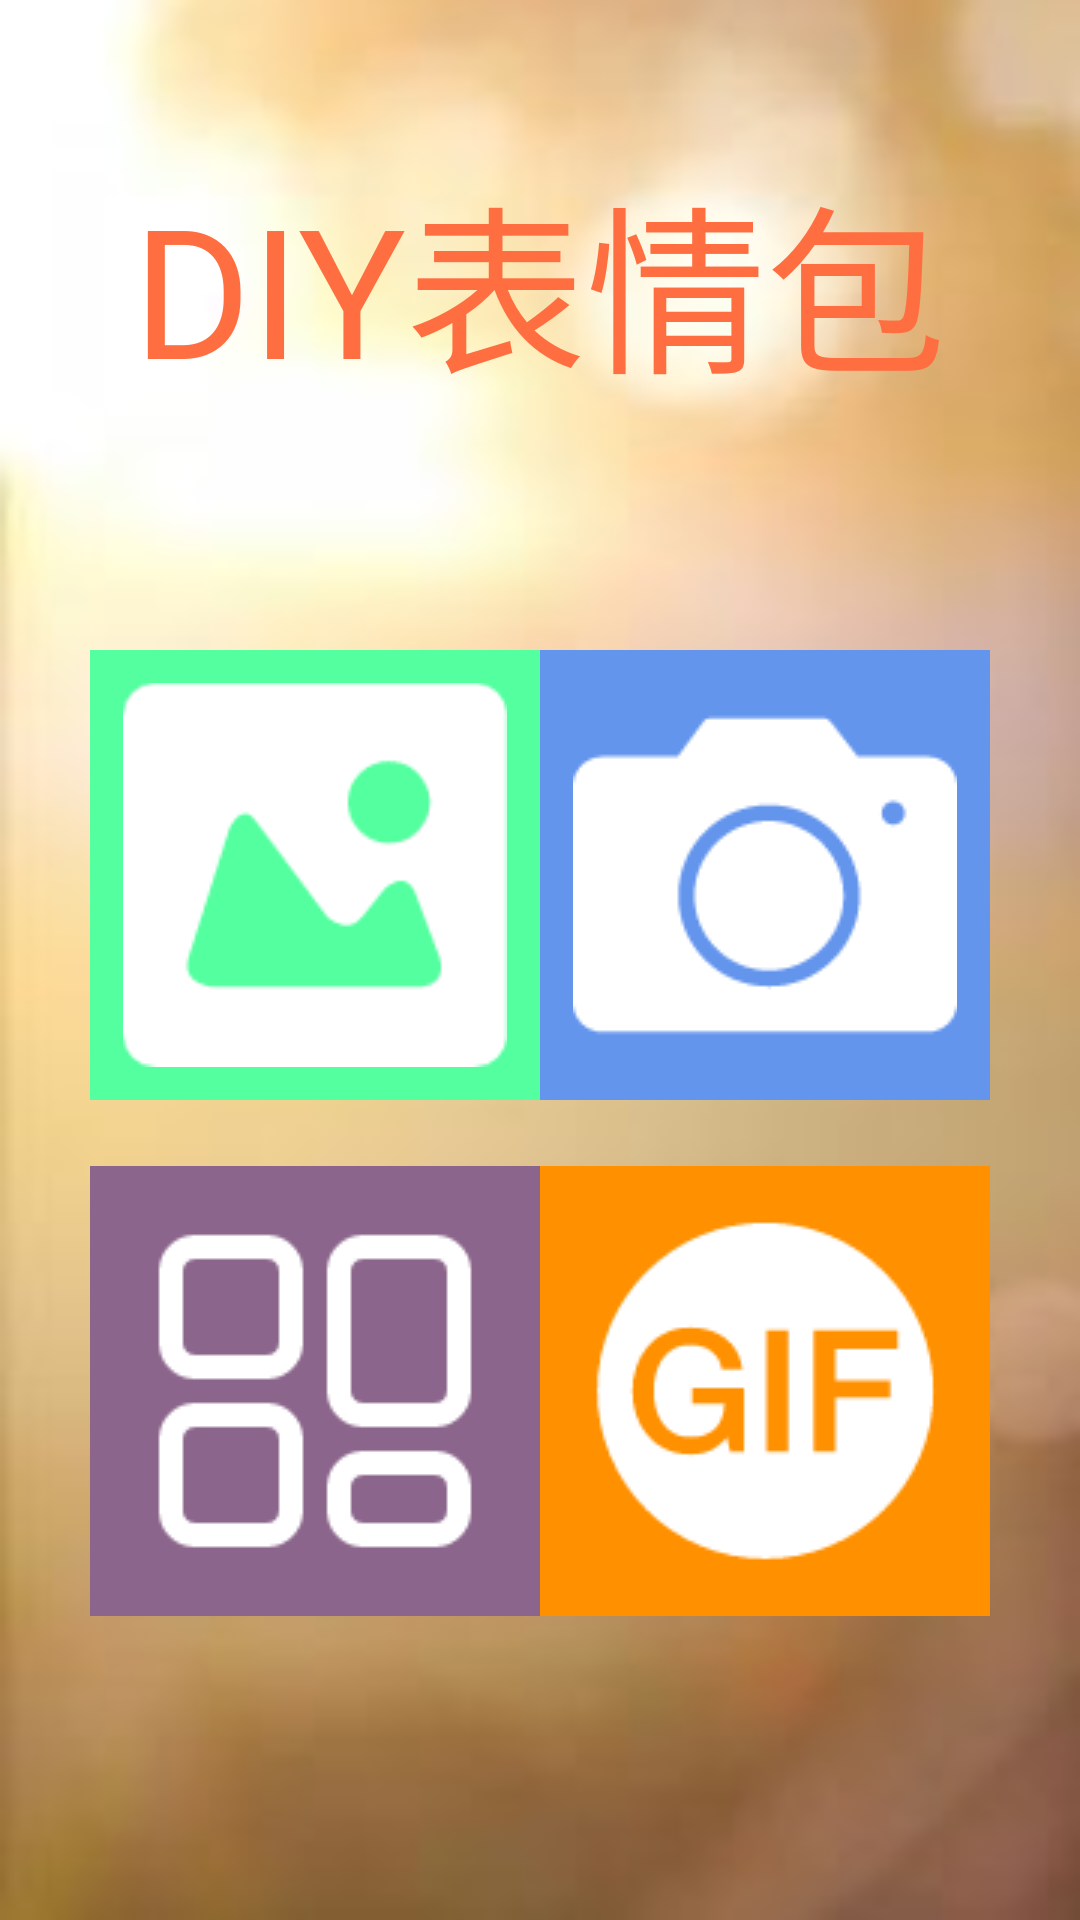

Here is an Android app screen rendered from its layout file. Give the layout XML and the strings, colors and styles it references.
<!-- AndroidManifest.xml: application theme AppTheme -->
<!-- res/layout/activity_main.xml -->
<?xml version="1.0" encoding="utf-8"?>


<LinearLayout xmlns:android="http://schemas.android.com/apk/res/android"
    xmlns:app="http://schemas.android.com/apk/res-auto"
    xmlns:tools="http://schemas.android.com/tools"
    android:id="@+id/activity_main"

    android:paddingBottom="@dimen/activity_vertical_margin"
    android:paddingLeft="@dimen/activity_horizontal_margin"
    android:paddingRight="@dimen/activity_horizontal_margin"
    android:paddingTop="@dimen/activity_vertical_margin"
    tools:context="hanswu.memegenerator.MainActivity"
    android:layout_gravity="center_horizontal"
    android:layout_width="match_parent"
    android:layout_height="match_parent"
    android:background="@drawable/bgimage"
    android:orientation="vertical"
    >


    <TextView
        android:layout_marginTop="50dp"
        android:text="DIY表情包"
        android:typeface="sans"
        android:textColor="@color/colorPrimaryDark"

        android:textSize="60dp"
        android:layout_width="wrap_content"
        android:layout_height="wrap_content"
        android:id="@+id/textView"
        android:gravity="center"
        android:layout_gravity="center"/>

    <LinearLayout
        android:orientation="horizontal"
        android:layout_width="match_parent"
        android:layout_height="match_parent"
        android:gravity="center"
        android:layout_weight="1">

        <ImageButton
            android:text="Edit"
            android:id="@+id/edit"
            android:src="@drawable/edit"
            android:background="#54FF9F"
            android:layout_width="150dp"
            android:layout_height="150dp"
            android:gravity="center"
            android:layout_marginTop="29dp"
            />

        <ImageButton
            android:text="Camera"
            android:id="@+id/camera"
            android:src="@drawable/camera"
            android:background="#6495ED"
            android:layout_width="150dp"
            android:layout_height="150dp"
            android:layout_marginTop="29dp"
            android:gravity="center"
             />

    </LinearLayout>

    <LinearLayout
        android:orientation="horizontal"
        android:layout_width="match_parent"
        android:layout_height="match_parent"
        android:gravity="center_horizontal"
        android:layout_weight="1">

        <ImageButton
            android:text="Collage"
            android:id="@+id/collage"
            android:src="@drawable/collage"
            android:background="#8B658B"
            android:layout_width="150dp"
            android:gravity="center"
            android:layout_height="150dp"
            />

        <ImageButton
            android:text="GIF"
            android:id="@+id/gif"
            android:src="@drawable/gif"
            android:background="#ff9000"
            android:layout_width="150dp"
            android:layout_height="150dp"
            />
    </LinearLayout>


</LinearLayout>
<!-- resources referenced by this layout -->
<resources>
  <color name="colorPrimaryDark">#FF6E40</color>
  <!-- drawable bgimage: jpg bitmap (drawable, 6270 bytes) -->
  <!-- drawable camera: png bitmap (drawable, 2320 bytes) -->
  <!-- drawable collage: png bitmap (drawable, 1497 bytes) -->
  <!-- drawable edit: png bitmap (drawable, 2085 bytes) -->
  <!-- drawable gif: png bitmap (drawable, 2742 bytes) -->
  <style name="AppTheme" parent="Theme.AppCompat.Light.NoActionBar">
          
          <item name="colorPrimary">#FF6E40</item>
          <item name="colorPrimaryDark">#FF6E40</item>
          <item name="colorAccent">@color/colorAccent</item>
      </style>
  <color name="colorAccent">#FF6E40</color>
</resources>
